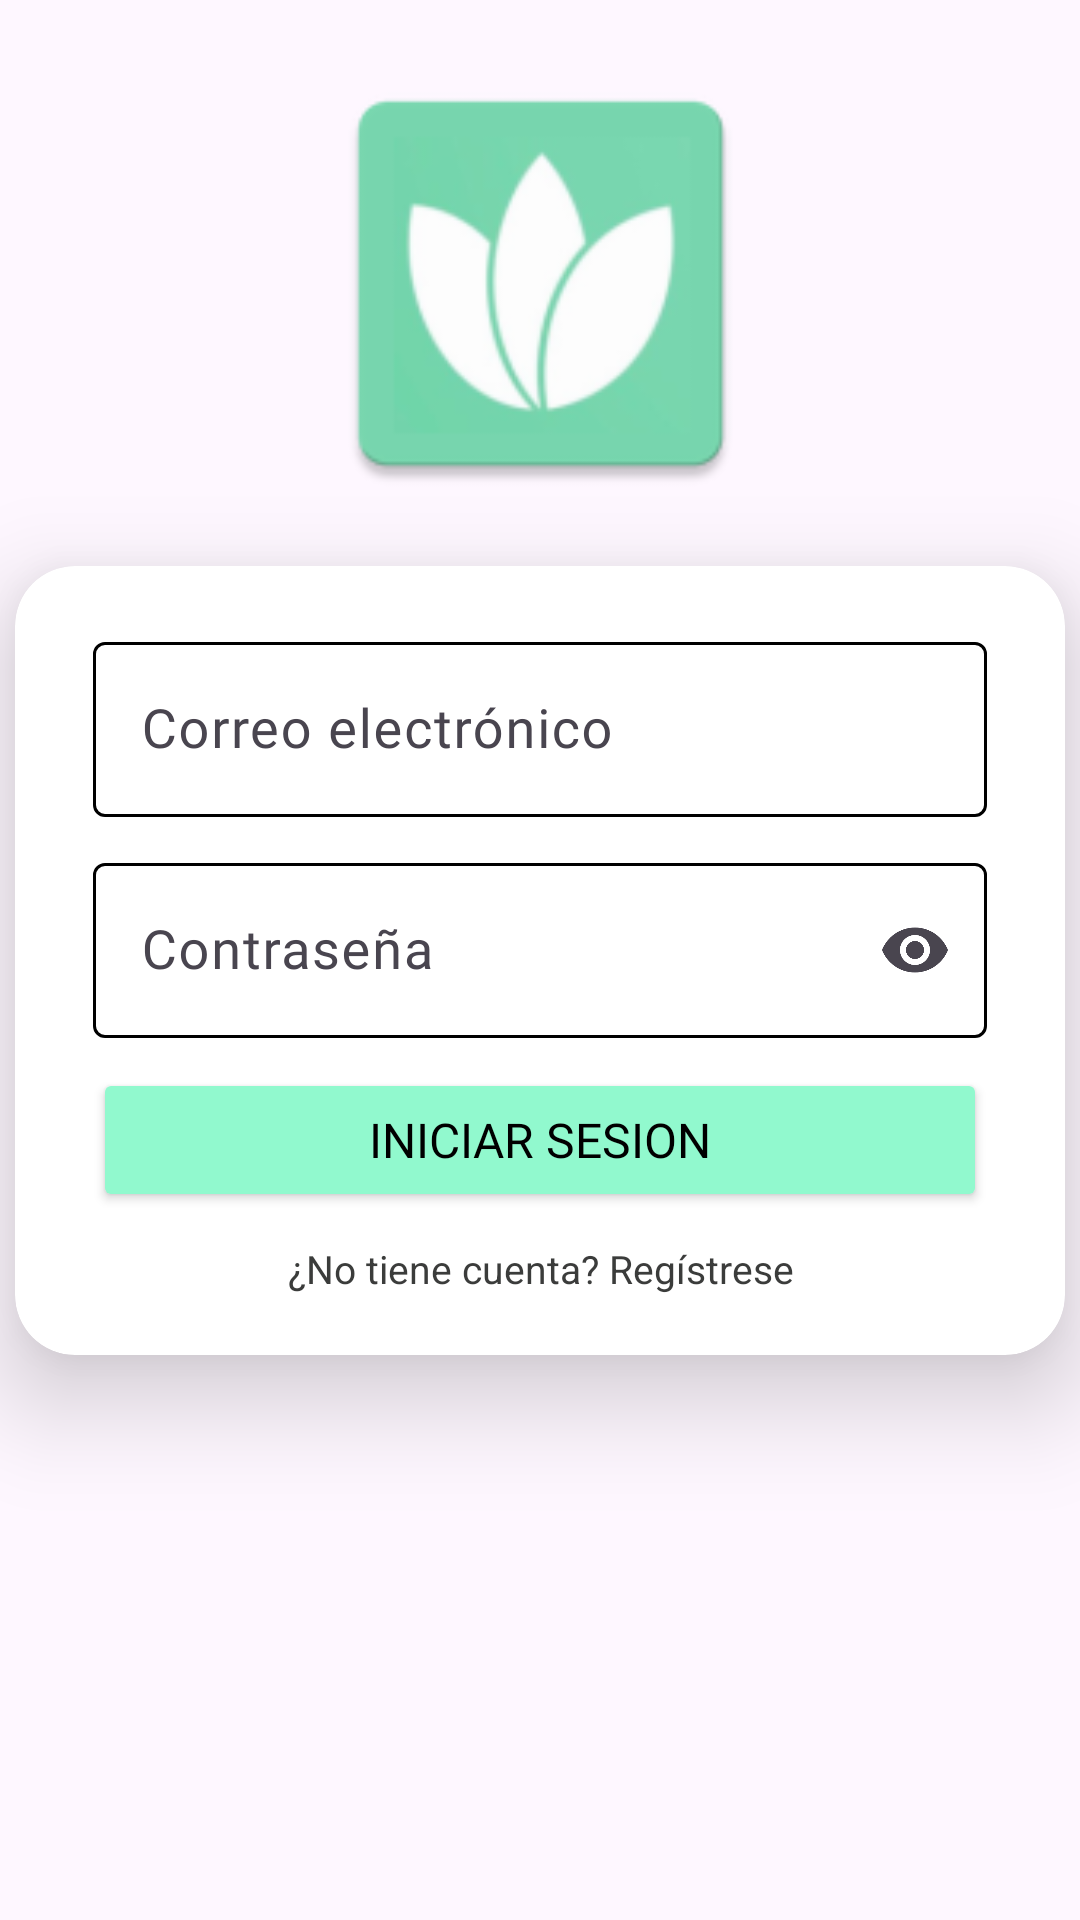

Android layout source for this screen:
<!-- AndroidManifest.xml: application theme Theme.Mint -->
<!-- res/layout/activity_auth.xml -->
<?xml version="1.0" encoding="utf-8"?>
<androidx.constraintlayout.widget.ConstraintLayout xmlns:android="http://schemas.android.com/apk/res/android"
    xmlns:app="http://schemas.android.com/apk/res-auto"
    xmlns:tools="http://schemas.android.com/tools"
    android:id="@+id/main"
    android:layout_width="match_parent"
    android:layout_height="match_parent"
    android:animateLayoutChanges="true"
    tools:context=".AuthActivity">

    <ImageView
        android:id="@+id/imageView"
        android:layout_width="175dp"
        android:layout_height="153dp"
        app:layout_constraintBottom_toTopOf="@+id/cardView"
        app:layout_constraintEnd_toEndOf="parent"
        app:layout_constraintStart_toStartOf="parent"
        app:layout_constraintTop_toTopOf="parent"
        app:srcCompat="@mipmap/app_image" />

    <androidx.cardview.widget.CardView
        android:id="@+id/cardView"
        android:layout_width="350dp"
        android:layout_height="wrap_content"
        app:cardCornerRadius="20dp"
        app:cardElevation="20dp"
        app:layout_constraintBottom_toBottomOf="parent"
        app:layout_constraintEnd_toEndOf="parent"
        app:layout_constraintStart_toStartOf="parent"
        app:layout_constraintTop_toTopOf="parent"
        android:animateLayoutChanges="true"
        >

        <LinearLayout
            android:id="@+id/linearLayout"
            android:layout_width="match_parent"
            android:layout_height="wrap_content"
            android:layout_marginStart="16dp"
            android:layout_marginEnd="16dp"
            android:orientation="vertical"
            android:padding="10dp"
            android:animateLayoutChanges="true"
            >

            <com.google.android.material.textfield.TextInputLayout
                android:id="@+id/emailEditTextLayout"
                android:layout_width="match_parent"
                android:layout_height="wrap_content"
                android:layout_marginTop="10dp"
                app:boxStrokeColor="@drawable/txt_input_border"
                app:endIconMode="clear_text"
                app:cursorColor="@color/black">

                <com.google.android.material.textfield.TextInputEditText
                    android:id="@+id/emailEditText"
                    android:layout_width="match_parent"
                    android:layout_height="wrap_content"
                    android:fontFamily="@font/amiko"
                    android:hint="Correo electrónico"
                    android:textSize="18sp"
                    android:textColor="@color/black"/>
            </com.google.android.material.textfield.TextInputLayout>

            <com.google.android.material.textfield.TextInputLayout
                android:id="@+id/passwordEditTextLayout"
                android:layout_width="match_parent"
                android:layout_height="wrap_content"
                android:layout_marginTop="10dp"
                android:layout_marginBottom="10dp"
                app:boxStrokeColor="@drawable/txt_input_border"
                app:endIconMode="password_toggle"
                app:cursorColor="@color/black"
                >

                <com.google.android.material.textfield.TextInputEditText
                    android:id="@+id/passwordEditText"
                    android:layout_width="match_parent"
                    android:layout_height="wrap_content"
                    android:fontFamily="@font/amiko"
                    android:hint="Contraseña"
                    android:inputType="textPassword"
                    android:textSize="18sp"
                    android:textColor="@color/black"/>
            </com.google.android.material.textfield.TextInputLayout>

            <com.google.android.material.textfield.TextInputLayout
                android:id="@+id/passwordConfirmEditTextLayout"
                android:layout_width="match_parent"
                android:layout_height="wrap_content"
                android:layout_marginBottom="10dp"
                app:boxStrokeColor="@drawable/txt_input_border"
                app:cursorColor="@color/black"
                android:visibility="gone"
                app:endIconMode="password_toggle"
                >

                <com.google.android.material.textfield.TextInputEditText
                    android:id="@+id/passwordConfirmEditText"
                    android:layout_width="match_parent"
                    android:layout_height="wrap_content"
                    android:fontFamily="@font/amiko"
                    android:hint="Confirmar contraseña"
                    android:inputType="textPassword"
                    android:textSize="18sp"
                    android:textColor="@color/black"/>
            </com.google.android.material.textfield.TextInputLayout>

                <Button
                    android:id="@+id/logInButton"
                    android:layout_width="match_parent"
                    android:layout_height="wrap_content"
                    android:layout_weight="1"
                    android:layout_gravity="center"
                    android:backgroundTint="@color/buttonColor"
                    android:text="Iniciar sesion"
                    android:fontFamily="@font/amiko"
                    android:textSize="16dp"
                    android:textColor="@android:color/black" />
            <TextView
                android:id="@+id/registerText"
                android:layout_width="match_parent"
                android:layout_height="wrap_content"
                android:layout_marginTop="10dp"
                android:layout_marginBottom="10dp"
                android:textSize="13dp"
                android:textColor="#3B3C3B"
                android:gravity="center"
                android:text="¿No tiene cuenta? Regístrese"
                />


        </LinearLayout>
    </androidx.cardview.widget.CardView>
</androidx.constraintlayout.widget.ConstraintLayout>
<!-- resources referenced by this layout -->
<resources>
  <color name="black">#FF000000</color>
  <color name="buttonColor">#91F9CE</color>
  <!-- drawable txt_input_border (drawable) -->
  <?xml version="1.0" encoding="utf-8"?>
  <selector xmlns:android="http://schemas.android.com/apk/res/android">
      <item android:color="@color/black" android:state_focused="false" />
      <item android:color="@color/buttonColor" android:state_focused="true" />
  </selector>
  <!-- mipmap app_image: webp bitmap (mipmap-hdpi, 2602 bytes) -->
  <style name="Theme.Mint" parent="Base.Theme.Mint" />
  <style name="Base.Theme.Mint" parent="Theme.Material3.Light.NoActionBar">
          
          <item name="android:statusBarColor">@color/buttonColor</item>
          
      </style>
</resources>
